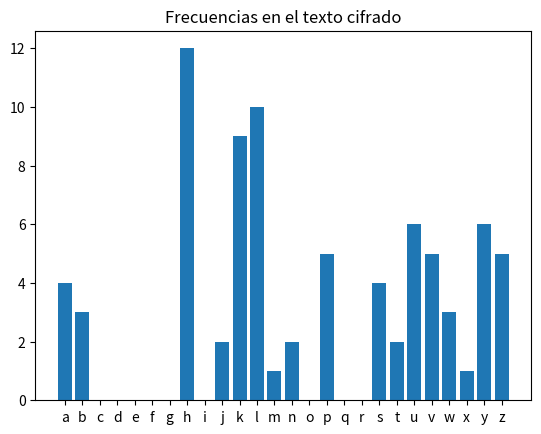

This chart was generated by the following Python code: (Note: this script raises an exception after producing the figure.)
!pip -q install cryptography
import hashlib, os, collections, string
import matplotlib.pyplot as plt

def cesar(texto, k):
    return "".join(chr((ord(c) - 97 + k) % 26 + 97) if c.isalpha() else c for c in texto.lower())
m = "ataque al amanecer"
c = cesar(m, 3); print(c, "->", cesar(c, -3))

cifrado = 'sh zlnbypkhk kl buh ylk klwlukl ahuav kl sh jypwavnyhmph jvtv kl shz wlyzvuhz xbl sh hktpupzayhu'

frec = collections.Counter(ch for ch in cifrado if ch.isalpha())
letras = string.ascii_lowercase
plt.bar(list(letras), [frec.get(l, 0) for l in letras]); plt.title("Frecuencias en el texto cifrado"); plt.show()
print("Más frecuentes:", frec.most_common(3))

resp_1 = None

def bits_distintos(a, b):
    ha, hb = hashlib.sha256(a.encode()).digest(), hashlib.sha256(b.encode()).digest()
    return sum(bin(x ^ y).count("1") for x, y in zip(ha, hb))
print(hashlib.sha256(b"Transferir 100 COP").hexdigest())
print(hashlib.sha256(b"Transferir 900 COP").hexdigest())
print("Bits distintos:", bits_distintos("Transferir 100 COP", "Transferir 900 COP"), "de 256")

from cryptography.hazmat.primitives.ciphers.aead import AESGCM
clave = AESGCM.generate_key(bit_length=256)
aes = AESGCM(clave); nonce = os.urandom(12)
ct = aes.encrypt(nonce, b"Lectura del medidor: 1532 kWh", b"subestacion-7")
print(ct.hex())
print(aes.decrypt(nonce, ct, b"subestacion-7"))

resp_2 = None

p, q, e = 61, 53, 17
n, phi = p*q, (p-1)*(q-1)
# Ejercicio 3: calcule d (pista: pow(e, -1, phi))
d = None
resp_3 = d
if d:
    m = 65; c = pow(m, e, n); print("cifrado:", c, "descifrado:", pow(c, d, n))

# --- Autoevaluación: no modifique esta celda ---
import math
def verificar(nombre, valor, esperado, tol=1e-6):
    """Compara su respuesta con la esperada y muestra el resultado."""
    if valor is None:
        print(f"[ ] {nombre}: pendiente, complete la celda anterior.")
        return False
    try:
        ok = abs(float(valor) - float(esperado)) <= tol * max(1, abs(float(esperado)))
    except (TypeError, ValueError):
        ok = valor == esperado
    print(f"[{'✔' if ok else '✘'}] {nombre}: {'correcto' if ok else 'revise su respuesta (obtuvo ' + repr(valor) + ')'}")
    return ok

verificar('Ejercicio 1', resp_1, 7)
verificar('Ejercicio 2', resp_2, True)
verificar('Ejercicio 3', resp_3, 2753)
